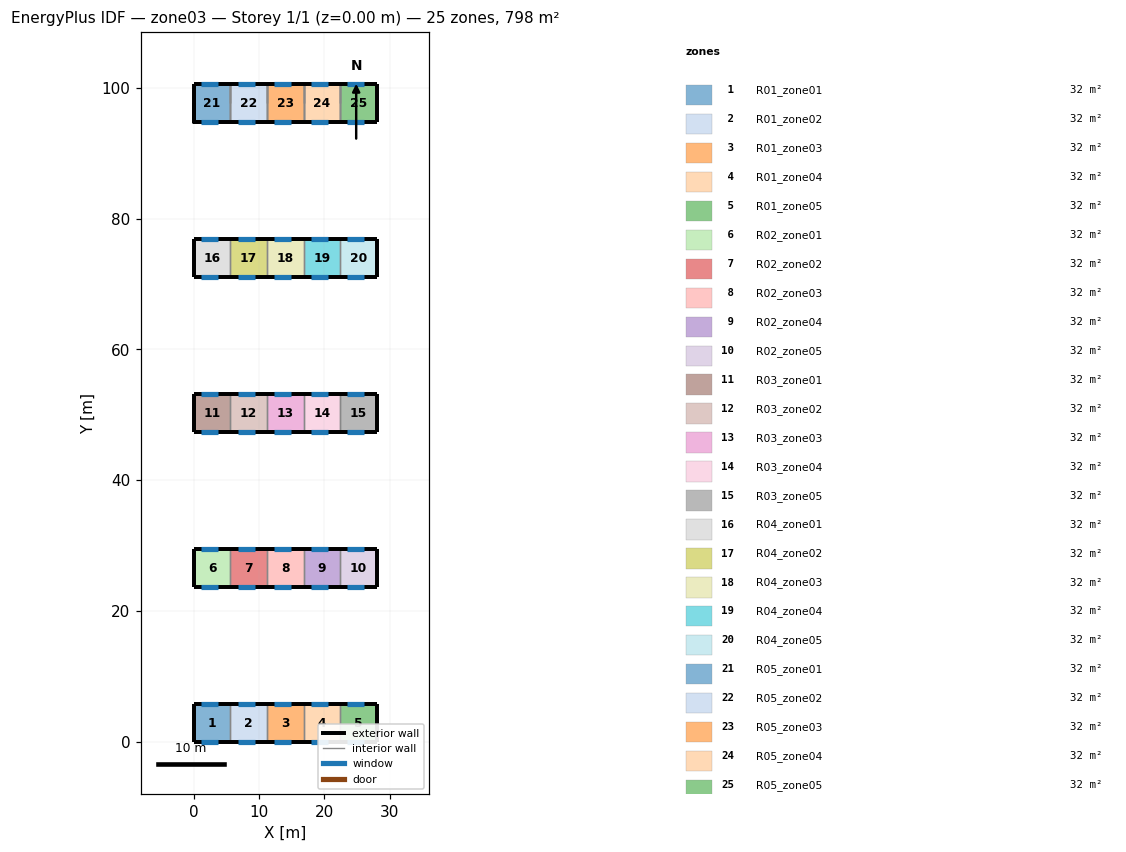
=== STOREY PLAN SPEC (per zone: floor XY polygon, exterior-wall plan segments, windows/doors) ===
zone 1: R01_zone01  (31.9 m²)
  floor: (0.00, 0.00) (0.00, 5.70) (5.60, 5.70) (5.60, 0.00)
  exterior wall: (0.00, 5.70) – (0.00, 0.00)  [5.7 m]
  exterior wall: (5.60, 5.70) – (0.00, 5.70)  [5.6 m]
    window: (1.10, 5.70) – (3.70, 5.70)  [5.7 m²]
  exterior wall: (0.00, 0.00) – (5.60, 0.00)  [5.6 m]
    window: (1.10, 0.00) – (3.70, 0.00)  [5.7 m²]
  interior walls: 1
zone 2: R01_zone02  (31.9 m²)
  floor: (5.60, 0.00) (5.60, 5.70) (11.20, 5.70) (11.20, 0.00)
  exterior wall: (11.20, 5.70) – (5.60, 5.70)  [5.6 m]
    window: (6.70, 5.70) – (9.30, 5.70)  [5.7 m²]
  exterior wall: (5.60, 0.00) – (11.20, 0.00)  [5.6 m]
    window: (6.70, 0.00) – (9.30, 0.00)  [5.7 m²]
  interior walls: 2
zone 3: R01_zone03  (31.9 m²)
  floor: (11.20, 0.00) (11.20, 5.70) (16.80, 5.70) (16.80, 0.00)
  exterior wall: (16.80, 5.70) – (11.20, 5.70)  [5.6 m]
    window: (12.30, 5.70) – (14.90, 5.70)  [5.7 m²]
  exterior wall: (11.20, 0.00) – (16.80, 0.00)  [5.6 m]
    window: (12.30, 0.00) – (14.90, 0.00)  [5.7 m²]
  interior walls: 2
zone 4: R01_zone04  (31.9 m²)
  floor: (16.80, 0.00) (16.80, 5.70) (22.40, 5.70) (22.40, 0.00)
  exterior wall: (22.40, 5.70) – (16.80, 5.70)  [5.6 m]
    window: (17.90, 5.70) – (20.50, 5.70)  [5.7 m²]
  exterior wall: (16.80, 0.00) – (22.40, 0.00)  [5.6 m]
    window: (17.90, 0.00) – (20.50, 0.00)  [5.7 m²]
  interior walls: 2
zone 5: R01_zone05  (31.9 m²)
  floor: (22.40, 0.00) (22.40, 5.70) (28.00, 5.70) (28.00, 0.00)
  exterior wall: (28.00, 5.70) – (28.00, 0.00)  [5.7 m]
  exterior wall: (28.00, 5.70) – (22.40, 5.70)  [5.6 m]
    window: (23.50, 5.70) – (26.10, 5.70)  [5.7 m²]
  exterior wall: (22.40, 0.00) – (28.00, 0.00)  [5.6 m]
    window: (23.50, 0.00) – (26.10, 0.00)  [5.7 m²]
  interior walls: 1
zone 6: R02_zone01  (31.9 m²)
  floor: (0.00, 23.70) (0.00, 29.40) (5.60, 29.40) (5.60, 23.70)
  exterior wall: (0.00, 29.40) – (0.00, 23.70)  [5.7 m]
  exterior wall: (5.60, 29.40) – (0.00, 29.40)  [5.6 m]
    window: (1.10, 29.40) – (3.70, 29.40)  [5.7 m²]
  exterior wall: (0.00, 23.70) – (5.60, 23.70)  [5.6 m]
    window: (1.10, 23.70) – (3.70, 23.70)  [5.7 m²]
  interior walls: 1
zone 7: R02_zone02  (31.9 m²)
  floor: (5.60, 23.70) (5.60, 29.40) (11.20, 29.40) (11.20, 23.70)
  exterior wall: (11.20, 29.40) – (5.60, 29.40)  [5.6 m]
    window: (6.70, 29.40) – (9.30, 29.40)  [5.7 m²]
  exterior wall: (5.60, 23.70) – (11.20, 23.70)  [5.6 m]
    window: (6.70, 23.70) – (9.30, 23.70)  [5.7 m²]
  interior walls: 2
zone 8: R02_zone03  (31.9 m²)
  floor: (11.20, 23.70) (11.20, 29.40) (16.80, 29.40) (16.80, 23.70)
  exterior wall: (16.80, 29.40) – (11.20, 29.40)  [5.6 m]
    window: (12.30, 29.40) – (14.90, 29.40)  [5.7 m²]
  exterior wall: (11.20, 23.70) – (16.80, 23.70)  [5.6 m]
    window: (12.30, 23.70) – (14.90, 23.70)  [5.7 m²]
  interior walls: 2
zone 9: R02_zone04  (31.9 m²)
  floor: (16.80, 23.70) (16.80, 29.40) (22.40, 29.40) (22.40, 23.70)
  exterior wall: (22.40, 29.40) – (16.80, 29.40)  [5.6 m]
    window: (17.90, 29.40) – (20.50, 29.40)  [5.7 m²]
  exterior wall: (16.80, 23.70) – (22.40, 23.70)  [5.6 m]
    window: (17.90, 23.70) – (20.50, 23.70)  [5.7 m²]
  interior walls: 2
zone 10: R02_zone05  (31.9 m²)
  floor: (22.40, 23.70) (22.40, 29.40) (28.00, 29.40) (28.00, 23.70)
  exterior wall: (28.00, 29.40) – (28.00, 23.70)  [5.7 m]
  exterior wall: (28.00, 29.40) – (22.40, 29.40)  [5.6 m]
    window: (23.50, 29.40) – (26.10, 29.40)  [5.7 m²]
  exterior wall: (22.40, 23.70) – (28.00, 23.70)  [5.6 m]
    window: (23.50, 23.70) – (26.10, 23.70)  [5.7 m²]
  interior walls: 1
zone 11: R03_zone01  (31.9 m²)
  floor: (0.00, 47.40) (0.00, 53.10) (5.60, 53.10) (5.60, 47.40)
  exterior wall: (0.00, 53.10) – (0.00, 47.40)  [5.7 m]
  exterior wall: (5.60, 53.10) – (0.00, 53.10)  [5.6 m]
    window: (1.10, 53.10) – (3.70, 53.10)  [5.7 m²]
  exterior wall: (0.00, 47.40) – (5.60, 47.40)  [5.6 m]
    window: (1.10, 47.40) – (3.70, 47.40)  [5.7 m²]
  interior walls: 1
zone 12: R03_zone02  (31.9 m²)
  floor: (5.60, 47.40) (5.60, 53.10) (11.20, 53.10) (11.20, 47.40)
  exterior wall: (11.20, 53.10) – (5.60, 53.10)  [5.6 m]
    window: (6.70, 53.10) – (9.30, 53.10)  [5.7 m²]
  exterior wall: (5.60, 47.40) – (11.20, 47.40)  [5.6 m]
    window: (6.70, 47.40) – (9.30, 47.40)  [5.7 m²]
  interior walls: 2
zone 13: R03_zone03  (31.9 m²)
  floor: (11.20, 47.40) (11.20, 53.10) (16.80, 53.10) (16.80, 47.40)
  exterior wall: (16.80, 53.10) – (11.20, 53.10)  [5.6 m]
    window: (12.30, 53.10) – (14.90, 53.10)  [5.7 m²]
  exterior wall: (11.20, 47.40) – (16.80, 47.40)  [5.6 m]
    window: (12.30, 47.40) – (14.90, 47.40)  [5.7 m²]
  interior walls: 2
zone 14: R03_zone04  (31.9 m²)
  floor: (16.80, 47.40) (16.80, 53.10) (22.40, 53.10) (22.40, 47.40)
  exterior wall: (22.40, 53.10) – (16.80, 53.10)  [5.6 m]
    window: (17.90, 53.10) – (20.50, 53.10)  [5.7 m²]
  exterior wall: (16.80, 47.40) – (22.40, 47.40)  [5.6 m]
    window: (17.90, 47.40) – (20.50, 47.40)  [5.7 m²]
  interior walls: 2
zone 15: R03_zone05  (31.9 m²)
  floor: (22.40, 47.40) (22.40, 53.10) (28.00, 53.10) (28.00, 47.40)
  exterior wall: (28.00, 53.10) – (28.00, 47.40)  [5.7 m]
  exterior wall: (28.00, 53.10) – (22.40, 53.10)  [5.6 m]
    window: (23.50, 53.10) – (26.10, 53.10)  [5.7 m²]
  exterior wall: (22.40, 47.40) – (28.00, 47.40)  [5.6 m]
    window: (23.50, 47.40) – (26.10, 47.40)  [5.7 m²]
  interior walls: 1
zone 16: R04_zone01  (31.9 m²)
  floor: (0.00, 71.10) (0.00, 76.80) (5.60, 76.80) (5.60, 71.10)
  exterior wall: (0.00, 76.80) – (0.00, 71.10)  [5.7 m]
  exterior wall: (5.60, 76.80) – (0.00, 76.80)  [5.6 m]
    window: (1.10, 76.80) – (3.70, 76.80)  [5.7 m²]
  exterior wall: (0.00, 71.10) – (5.60, 71.10)  [5.6 m]
    window: (1.10, 71.10) – (3.70, 71.10)  [5.7 m²]
  interior walls: 1
zone 17: R04_zone02  (31.9 m²)
  floor: (5.60, 71.10) (5.60, 76.80) (11.20, 76.80) (11.20, 71.10)
  exterior wall: (11.20, 76.80) – (5.60, 76.80)  [5.6 m]
    window: (6.70, 76.80) – (9.30, 76.80)  [5.7 m²]
  exterior wall: (5.60, 71.10) – (11.20, 71.10)  [5.6 m]
    window: (6.70, 71.10) – (9.30, 71.10)  [5.7 m²]
  interior walls: 2
zone 18: R04_zone03  (31.9 m²)
  floor: (11.20, 71.10) (11.20, 76.80) (16.80, 76.80) (16.80, 71.10)
  exterior wall: (16.80, 76.80) – (11.20, 76.80)  [5.6 m]
    window: (12.30, 76.80) – (14.90, 76.80)  [5.7 m²]
  exterior wall: (11.20, 71.10) – (16.80, 71.10)  [5.6 m]
    window: (12.30, 71.10) – (14.90, 71.10)  [5.7 m²]
  interior walls: 2
zone 19: R04_zone04  (31.9 m²)
  floor: (16.80, 71.10) (16.80, 76.80) (22.40, 76.80) (22.40, 71.10)
  exterior wall: (22.40, 76.80) – (16.80, 76.80)  [5.6 m]
    window: (17.90, 76.80) – (20.50, 76.80)  [5.7 m²]
  exterior wall: (16.80, 71.10) – (22.40, 71.10)  [5.6 m]
    window: (17.90, 71.10) – (20.50, 71.10)  [5.7 m²]
  interior walls: 2
zone 20: R04_zone05  (31.9 m²)
  floor: (22.40, 71.10) (22.40, 76.80) (28.00, 76.80) (28.00, 71.10)
  exterior wall: (28.00, 76.80) – (28.00, 71.10)  [5.7 m]
  exterior wall: (28.00, 76.80) – (22.40, 76.80)  [5.6 m]
    window: (23.50, 76.80) – (26.10, 76.80)  [5.7 m²]
  exterior wall: (22.40, 71.10) – (28.00, 71.10)  [5.6 m]
    window: (23.50, 71.10) – (26.10, 71.10)  [5.7 m²]
  interior walls: 1
zone 21: R05_zone01  (31.9 m²)
  floor: (0.00, 94.80) (0.00, 100.50) (5.60, 100.50) (5.60, 94.80)
  exterior wall: (0.00, 100.50) – (0.00, 94.80) – (0.00, 97.65)  [8.6 m]
  exterior wall: (5.60, 100.50) – (0.00, 100.50)  [5.6 m]
    window: (1.10, 100.50) – (3.70, 100.50)  [5.7 m²]
  exterior wall: (0.00, 94.80) – (5.60, 94.80)  [5.6 m]
    window: (1.10, 94.80) – (3.70, 94.80)  [5.7 m²]
  interior walls: 2
zone 22: R05_zone02  (31.9 m²)
  floor: (5.60, 94.80) (5.60, 100.50) (11.20, 100.50) (11.20, 94.80)
  exterior wall: (11.20, 100.50) – (5.60, 100.50)  [5.6 m]
    window: (6.70, 100.50) – (9.30, 100.50)  [5.7 m²]
  exterior wall: (5.60, 94.80) – (11.20, 94.80)  [5.6 m]
    window: (6.70, 94.80) – (9.30, 94.80)  [5.7 m²]
  interior walls: 4
zone 23: R05_zone03  (31.9 m²)
  floor: (11.20, 94.80) (11.20, 100.50) (16.80, 100.50) (16.80, 94.80)
  exterior wall: (16.80, 100.50) – (11.20, 100.50)  [5.6 m]
    window: (12.30, 100.50) – (14.90, 100.50)  [5.7 m²]
  exterior wall: (11.20, 94.80) – (16.80, 94.80)  [5.6 m]
    window: (12.30, 94.80) – (14.90, 94.80)  [5.7 m²]
  interior walls: 4
zone 24: R05_zone04  (31.9 m²)
  floor: (16.80, 94.80) (16.80, 100.50) (22.40, 100.50) (22.40, 94.80)
  exterior wall: (22.40, 100.50) – (16.80, 100.50)  [5.6 m]
    window: (17.90, 100.50) – (20.50, 100.50)  [5.7 m²]
  exterior wall: (16.80, 94.80) – (22.40, 94.80)  [5.6 m]
    window: (17.90, 94.80) – (20.50, 94.80)  [5.7 m²]
  interior walls: 4
zone 25: R05_zone05  (31.9 m²)
  floor: (22.40, 94.80) (22.40, 100.50) (28.00, 100.50) (28.00, 94.80)
  exterior wall: (28.00, 100.50) – (28.00, 97.65) – (28.00, 94.80)  [5.7 m]
  exterior wall: (28.00, 100.50) – (22.40, 100.50)  [5.6 m]
    window: (23.50, 100.50) – (26.10, 100.50)  [5.7 m²]
  exterior wall: (22.40, 94.80) – (28.00, 94.80)  [5.6 m]
    window: (23.50, 94.80) – (26.10, 94.80)  [5.7 m²]
  interior walls: 2

=== DERIVED (storey summary) ===
Building: zone03
Storey: 1 of 1  (floor level z = 0.00 m)
Storey gross floor area: 798.0 m²
Zones on this storey: 25
  - R01_zone01: floor 31.9 m²; exterior wall 16.9 m (110.4 m²); 2 window(s) 11.4 m²; WWR 10.4%
  - R01_zone02: floor 31.9 m²; exterior wall 11.2 m (78.4 m²); 2 window(s) 11.4 m²; WWR 14.6%
  - R01_zone03: floor 31.9 m²; exterior wall 11.2 m (82.9 m²); 2 window(s) 11.4 m²; WWR 13.8%
  - R01_zone04: floor 31.9 m²; exterior wall 11.2 m (87.4 m²); 2 window(s) 11.4 m²; WWR 13.1%
  - R01_zone05: floor 31.9 m²; exterior wall 16.9 m (139.7 m²); 2 window(s) 11.4 m²; WWR 8.2%
  - R02_zone01: floor 31.9 m²; exterior wall 16.9 m (125.1 m²); 2 window(s) 11.4 m²; WWR 9.1%
  - R02_zone02: floor 31.9 m²; exterior wall 11.2 m (82.9 m²); 2 window(s) 11.4 m²; WWR 13.8%
  - R02_zone03: floor 31.9 m²; exterior wall 11.2 m (82.9 m²); 2 window(s) 11.4 m²; WWR 13.8%
  - R02_zone04: floor 31.9 m²; exterior wall 11.2 m (82.9 m²); 2 window(s) 11.4 m²; WWR 13.8%
  - R02_zone05: floor 31.9 m²; exterior wall 16.9 m (125.1 m²); 2 window(s) 11.4 m²; WWR 9.1%
  - R03_zone01: floor 31.9 m²; exterior wall 16.9 m (123.2 m²); 2 window(s) 11.4 m²; WWR 9.3%
  - R03_zone02: floor 31.9 m²; exterior wall 11.2 m (90.3 m²); 2 window(s) 11.4 m²; WWR 12.7%
  - R03_zone03: floor 31.9 m²; exterior wall 11.2 m (90.3 m²); 2 window(s) 11.4 m²; WWR 12.7%
  - R03_zone04: floor 31.9 m²; exterior wall 11.2 m (82.9 m²); 2 window(s) 11.4 m²; WWR 13.8%
  - R03_zone05: floor 31.9 m²; exterior wall 16.9 m (111.9 m²); 2 window(s) 11.4 m²; WWR 10.2%
  - R04_zone01: floor 31.9 m²; exterior wall 16.9 m (125.1 m²); 2 window(s) 11.4 m²; WWR 9.1%
  - R04_zone02: floor 31.9 m²; exterior wall 11.2 m (82.9 m²); 2 window(s) 11.4 m²; WWR 13.8%
  - R04_zone03: floor 31.9 m²; exterior wall 11.2 m (82.9 m²); 2 window(s) 11.4 m²; WWR 13.8%
  - R04_zone04: floor 31.9 m²; exterior wall 11.2 m (82.9 m²); 2 window(s) 11.4 m²; WWR 13.8%
  - R04_zone05: floor 31.9 m²; exterior wall 16.9 m (125.1 m²); 2 window(s) 11.4 m²; WWR 9.1%
  - R05_zone01: floor 31.9 m²; exterior wall 19.8 m (113.9 m²); 2 window(s) 11.4 m²; WWR 10.0%
  - R05_zone02: floor 31.9 m²; exterior wall 11.2 m (71.7 m²); 2 window(s) 11.4 m²; WWR 16.0%
  - R05_zone03: floor 31.9 m²; exterior wall 11.2 m (71.7 m²); 2 window(s) 11.4 m²; WWR 16.0%
  - R05_zone04: floor 31.9 m²; exterior wall 11.2 m (71.7 m²); 2 window(s) 11.4 m²; WWR 16.0%
  - R05_zone05: floor 31.9 m²; exterior wall 16.9 m (113.9 m²); 2 window(s) 11.4 m²; WWR 10.0%
Zone adjacency: (none detected)